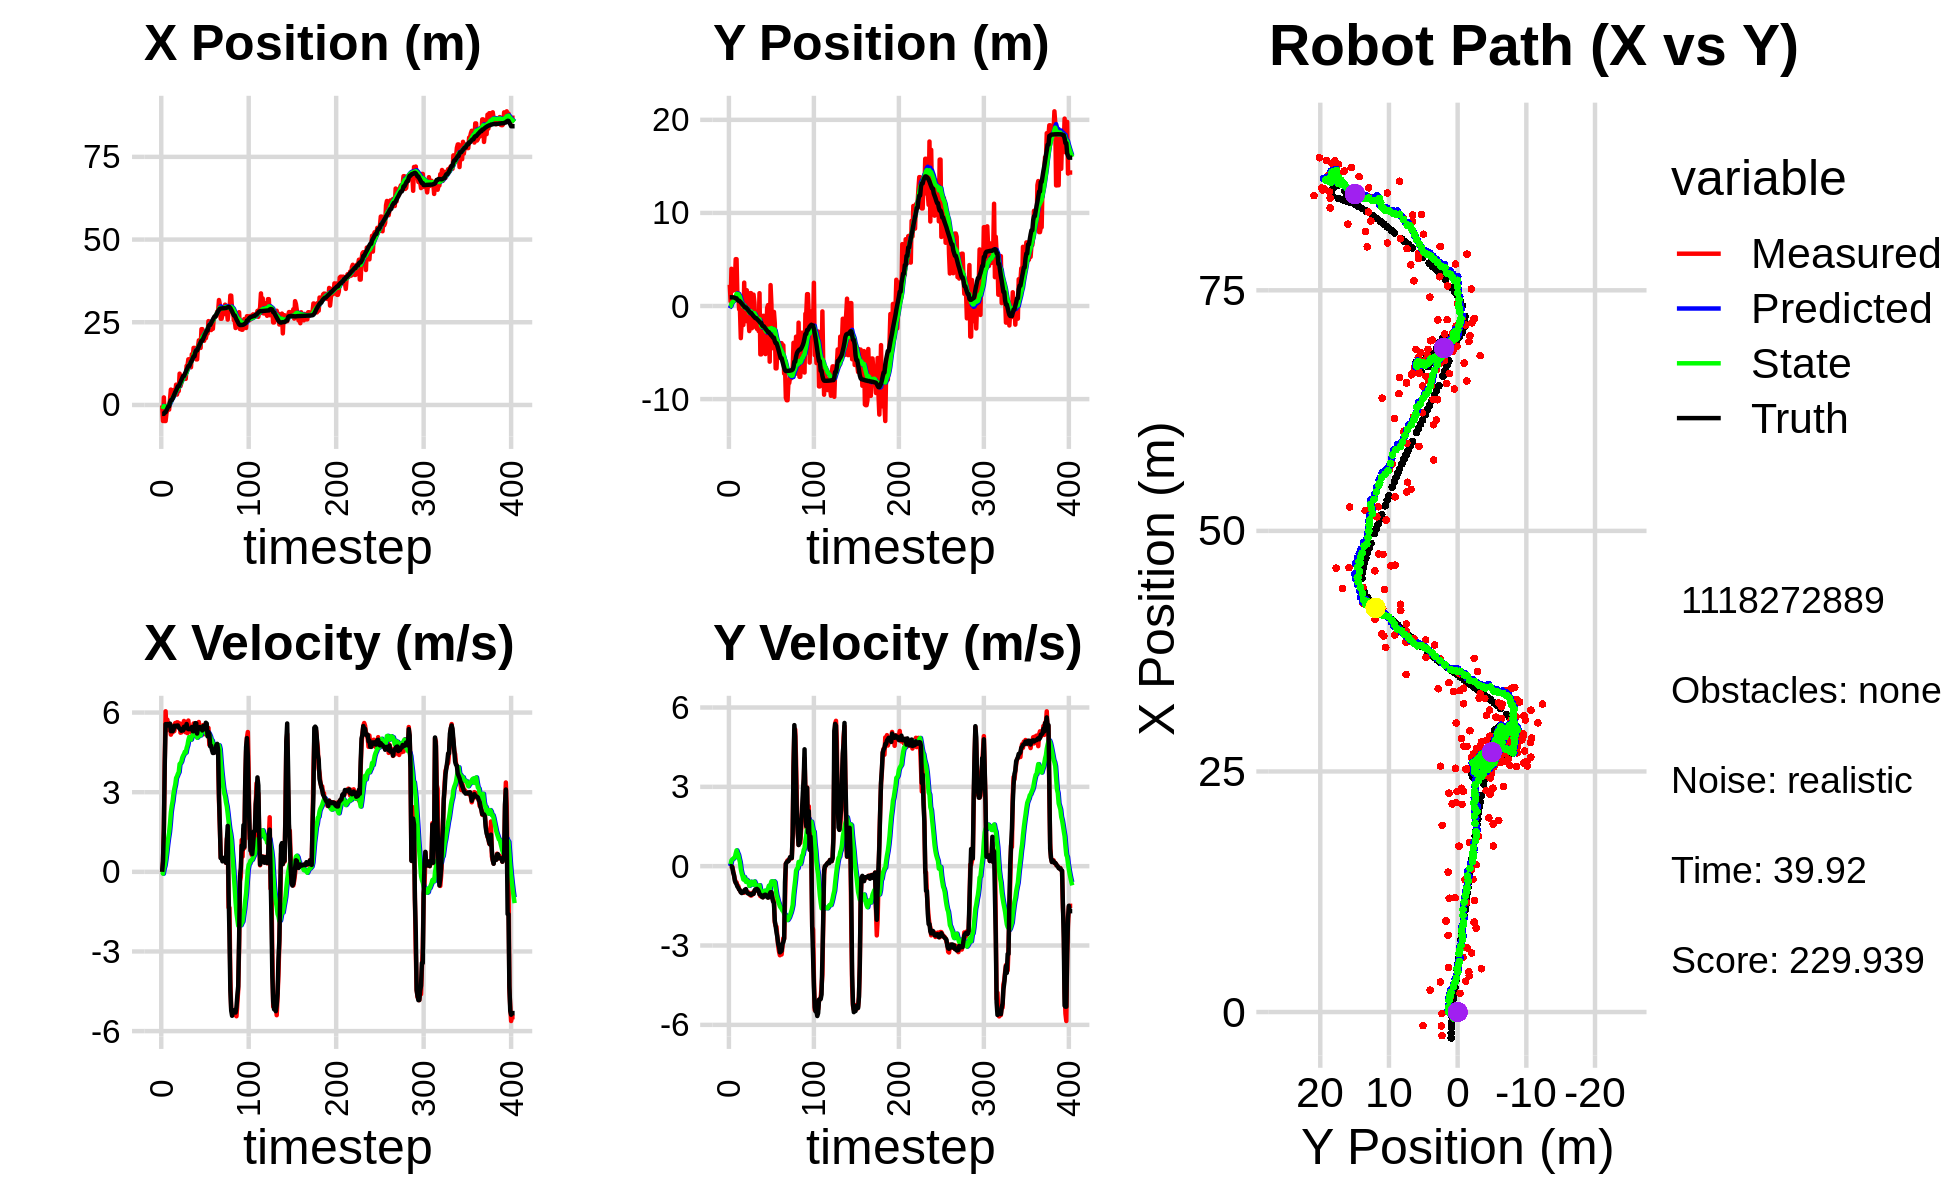

The data file committed next to this chart (first rows):
-4.005007267529140158e+00, -3.219136178708724483e+00, 0.000000000000000000e+00, -0.000000000000000000e+00, 0.000000000000000000e+00, 0.000000000000000000e+00, 0.000000000000000000e+00, 0.000000000000000000e+00, -3.008550736747209742e-01, -2.471780417014876607e-01, 0.000000000000000000e+00, 0.000000000000000000e+00, -2.688608885227519174e+00, 9.357534052451160766e-01, 0.000000000000000000e+00, 0.000000000000000000e+00, 0.000000000000000000e+00, 6.049615694792009890e-05
-1.552364828555609921e-01, 2.280210196291781788e+00, 0.000000000000000000e+00, 0.000000000000000000e+00, -3.008550736747209742e-01, -2.471780417014876607e-01, 0.000000000000000000e+00, 0.000000000000000000e+00, -2.903525616370004059e-01, -6.552120269451516821e-02, 1.664314859880679318e-03, 6.041675621792633177e-02, -2.688608885227519174e+00, 9.357534052451160766e-01, 0.000000000000000000e+00, 0.000000000000000000e+00, 0.000000000000000000e+00, -1.336653222097083926e-04
-4.861095667441611035e+00, 4.950355286992297876e-01, 3.969999371536538368e-01, 2.482677283585636068e-04, -2.901861301510123559e-01, -5.947952707272253364e-02, 1.664314859880679318e-03, 6.041675621792633177e-02, -6.133901470242211218e-01, -2.248016728612010212e-02, -6.945309357705690967e-02, 7.198298365296257328e-02, -2.688608885227519174e+00, 9.357534052451160766e-01, 4.000000000000000222e-01, 0.000000000000000000e+00, 4.000000059604644775e-01, -6.253595347516238689e-04
2.275483846599577031e+00, 4.000092152889471286e+00, 1.595999644053511135e+00, 9.980737249761413316e-04, -6.203354563819267753e-01, -1.528186892082384479e-02, -6.945309357705690967e-02, 7.198298365296257328e-02, -3.591610376264609550e-01, 2.676273940474162005e-01, 1.238553205253319217e-01, 2.221309095161282388e-01, -2.688608885227519174e+00, 9.357534052451160766e-01, 1.600000000000000089e+00, -1.000000000000000021e-03, 1.600000023841857910e+00, -6.253595347516238689e-04
-4.861107826286890976e+00, 1.651522175483674637e+00, 4.123958662418774068e+00, -1.848103000367304349e-02, -3.467755055739277781e-01, 2.898404849990290355e-01, 1.238553205253319217e-01, 2.221309095161282388e-01, -5.602953671121645440e-01, 3.762328131279530918e-01, 2.362975588324783827e-01, 2.585248641078111698e-01, -2.212416410403881262e+00, 9.328394092518760283e-01, 4.000000000000000000e+00, -4.000000000000000083e-02, 4.000000000000000000e+00, 4.481351003050804138e-03
-4.861107826286890976e+00, 1.651522175483674637e+00, 6.047411747922272873e+00, -1.769560933778915879e-01, -5.366656112289167613e-01, 4.020852995387342310e-01, 2.362975588324783827e-01, 2.585248641078111698e-01, -6.589525672600500261e-01, 4.713498392056350017e-01, 4.636352307221898172e-01, 2.790355678009757701e-01, -2.212416410403881262e+00, 9.328394092518760283e-01, 5.565000000000000391e+00, -2.340000000000000135e-01, 5.570000171661376953e+00, 2.925311215221881866e-02
-2.452520788244493488e+00, 2.289149219022349246e+00, 5.323607552901246542e+00, -3.484652489431373512e-01, -6.125890441878310000e-01, 4.992533959857325954e-01, 4.636352307221898172e-01, 2.790355678009757701e-01, -5.606209138745081866e-01, 5.989358227311843974e-01, 7.198641626516870673e-01, 3.143408135867101771e-01, -1.595465421948661700e+00, 9.122405592934310636e-01, 5.493000000000000327e+00, -3.330000000000000182e-01, 5.502999782562255859e+00, 6.536335498094558716e-02
-1.447560340467727080e+00, 2.368075197473845428e+00, 5.731449134644728716e+00, -4.857912611170268624e-01, -4.886344976093394687e-01, 6.303699040898553818e-01, 7.198641626516870673e-01, 3.143408135867101771e-01, -3.473293808172798203e-01, 7.183702105530553883e-01, 1.021458650552784952e+00, 3.397526387754878918e-01, -1.070711851317830865e+00, 8.783388789836444888e-01, 5.570000000000000284e+00, -5.490000000000000435e-01, 5.597000122070312500e+00, 8.455678820610046387e-02
-1.414998292996709539e+00, 5.032369522637950787e+00, 5.498122202084452681e+00, -6.202750732692100533e-01, -2.451835157620013139e-01, 7.523454744306041775e-01, 1.021458650552784952e+00, 3.397526387754878918e-01, -1.394280916319975971e-01, 1.021824264295581486e+00, 1.272003546705613442e+00, 4.777185377814626710e-01, -4.409091478661234520e-01, 8.233112378923120867e-01, 5.540000000000000036e+00, -6.239999999999999991e-01, 5.574999809265136719e+00, 1.123408079147338867e-01
-1.414998292996709539e+00, 5.032369522637950787e+00, 5.409682998378166019e+00, -6.102977334534470666e-01, -1.222773696143625299e-02, 1.069596118073727675e+00, 1.272003546705613442e+00, 4.777185377814626710e-01, 6.101009945354901598e-02, 1.310938754954644958e+00, 1.483659400750974022e+00, 5.967814925782963797e-01, -4.409091478661234520e-01, 8.233112378923120867e-01, 5.533000000000000362e+00, -6.840000000000000524e-01, 5.574999809265136719e+00, 1.123408079147338867e-01
1.590613781752615585e+00, 1.037083489425351779e+00, 5.500591461688488337e+00, -7.237375252590714236e-01, 2.093760395286464182e-01, 1.370616904212474507e+00, 1.483659400750974022e+00, 5.967814925782963797e-01, 5.233535171479544168e-01, 1.279658100652385944e+00, 1.821030673109526266e+00, 5.030655380129144261e-01, 8.379871838739151313e-01, 6.654466228345711221e-01, 5.583999999999999631e+00, -7.720000000000000195e-01, 5.638000011444091797e+00, 1.308230161666870117e-01
4.641260623883618486e+00, 1.335560365038447106e+00, 5.167187963978804532e+00, -7.476707673830274015e-01, 7.054565844589070212e-01, 1.329964654453677397e+00, 1.821030673109526266e+00, 5.030655380129144261e-01, 1.216126039495732725e+00, 1.268267614720969272e+00, 2.239355226440475022e+00, 4.322586366624059928e-01, 1.451924561850006956e+00, 5.757720308977104517e-01, 5.298000000000000043e+00, -8.100000000000000533e-01, 5.360000133514404297e+00, 1.436985433101654053e-01
1.942594937314926495e+00, -3.524698775419523034e-01, 5.511836137780847800e+00, -8.759119417194546342e-01, 1.440061562139780316e+00, 1.311493478387209866e+00, 2.239355226440475022e+00, 4.322586366624059928e-01, 1.644063102252873554e+00, 1.121144321037110370e+00, 2.478798098703865360e+00, 2.824819225548934609e-01, 1.451924561850006956e+00, 5.757720308977104517e-01, 5.456000000000000405e+00, -8.800000000000000044e-01, 5.375999927520751953e+00, 1.575969010591506958e-01
1.942594937314926495e+00, -3.524698775419523034e-01, 5.253438658011654105e+00, -9.001563493167521468e-01, 1.891942912123260045e+00, 1.149392513292599727e+00, 2.478798098703865360e+00, 2.824819225548934609e-01, 2.031835331779519915e+00, 9.775795257235886382e-01, 2.661149083218352640e+00, 1.493647046521360267e-01, 1.974255800246594639e+00, 4.916219548575959108e-01, 5.298000000000000043e+00, -9.160000000000000364e-01, 5.375999927520751953e+00, 1.696981787681579590e-01
4.496166229290311733e+00, -3.449999974935445746e+00, 5.353113696001740252e+00, -9.795594942308474273e-01, 2.297950240101354957e+00, 9.925159961888022631e-01, 2.661149083218352640e+00, 1.493647046521360267e-01, 2.626732398460797313e+00, 6.001511987534485781e-01, 2.945047744826720493e+00, -1.156935695318382917e-01, 2.583501100010032303e+00, 3.868115678369616339e-01, 5.349999999999999645e+00, -9.879999999999999893e-01, 5.440000057220458984e+00, 1.809863597154617310e-01
3.767405211421636757e+00, -1.696279750440083722e+00, 5.305012778916849747e+00, -9.867392905381976442e-01, 2.921237172943469407e+00, 5.885818418002647379e-01, 2.945047744826720493e+00, -1.156935695318382917e-01, 3.112595395281764876e+00, 3.726460477534987992e-01, 3.138228704281071035e+00, -2.656084915832448434e-01, 3.206155061462018008e+00, 2.725018399873418429e-01, 5.498999999999999666e+00, -1.016000000000000014e+00, 5.592000007629394531e+00, 1.838997602462768555e-01
3.207012593508022924e+00, -1.171342658086324429e+00, 5.604888096326300584e+00, -1.009086905515501176e+00, 3.426418265709871847e+00, 3.460851985951743370e-01, 3.138228704281071035e+00, -2.656084915832448434e-01, 3.527007481721371462e+00, 1.947906284280199740e-01, 3.283405697358437347e+00, -3.724905918031266028e-01, 3.841717957953505458e+00, 1.546724566962134617e-01, 5.501999999999999780e+00, -9.989999999999999991e-01, 5.592000007629394531e+00, 1.781287193298339844e-01
6.126065969324443472e+00, -2.037747429549477740e+00, 5.468087555534244082e+00, -9.844577546728313644e-01, 3.855348051457215153e+00, 1.575415692477073193e-01, 3.283405697358437347e+00, -3.724905918031266028e-01, 4.166675256126468163e+00, -3.901861662424879751e-02, 3.535590441059864641e+00, -5.030888444765952983e-01, 4.366660356460558390e+00, 6.002373790547550769e-02, 5.475999999999999979e+00, -9.839999999999999858e-01, 5.564000129699707031e+00, 1.781287193298339844e-01
3.133179187221039719e+00, 2.512017679824031458e+00, 5.633216324746650017e+00, -1.004071329926573553e+00, 4.520234300232454316e+00, -8.932750107190833011e-02, 3.535590441059864641e+00, -5.030888444765952983e-01, 4.497139102127158949e+00, 8.527944999638843726e-02, 3.597257486512916103e+00, -4.084345526634029500e-01, 5.001000642589828793e+00, -5.218796614285067803e-02, 5.509000000000000341e+00, -9.170000000000000373e-01, 5.585000038146972656e+00, 1.763888299465179443e-01
4.195505737875040886e+00, -1.622825847513100550e+00, 5.629559882469327370e+00, -9.247051741923059121e-01, 4.856864850778450204e+00, 4.443599473004813949e-02, 3.597257486512916103e+00, -4.084345526634029500e-01, 4.895954497094772151e+00, -1.071601916235442320e-01, 3.690965181977967191e+00, -5.088317115153885295e-01, 5.635262727100233349e+00, -1.559734217782455801e-01, 5.514000000000000234e+00, -8.850000000000000089e-01, 5.585000038146972656e+00, 1.628050506114959717e-01
4.195505737875040886e+00, -1.622825847513100550e+00, 5.572287437450241576e+00, -8.905409227949364626e-01, 5.265051015292568692e+00, -1.580433627750830738e-01, 3.690965181977967191e+00, -5.088317115153885295e-01, 5.259784872335521833e+00, -2.877722794970026809e-01, 3.754374265472129935e+00, -5.931773924842090873e-01, 5.635262727100233349e+00, -1.559734217782455801e-01, 5.440999999999999837e+00, -8.649999999999999911e-01, 5.508999824523925781e+00, 1.584758907556533813e-01
9.459843873401190706e+00, 1.695425046779135192e+00, 5.592342742143286749e+00, -9.709170906081812102e-01, 5.635222298882735181e+00, -3.470900187454236119e-01, 3.754374265472129935e+00, -5.931773924842090873e-01, 6.070126634187739789e+00, -2.088682719792839815e-01, 4.060946692364263200e+00, -5.185077059392758647e-01, 6.261079072246812594e+00, -2.569743266457079622e-01, 5.391000000000000014e+00, -9.769999999999999796e-01, 5.479000091552734375e+00, 1.719019412994384766e-01
5.680892228664146337e+00, -7.858918470609297380e-01, 5.241097994968370699e+00, -9.911856472422603259e-01, 6.476221303424166464e+00, -2.607190425732115457e-01, 4.060946692364263200e+00, -5.185077059392758647e-01, 6.461530117066278223e+00, -3.228307637640981387e-01, 4.094199790468560529e+00, -5.640071763691225648e-01, 6.887408494807715442e+00, -3.672392240924545748e-01, 5.383000000000000007e+00, -1.020999999999999908e+00, 5.479000091552734375e+00, 1.869104802608489990e-01
6.672957837116687330e+00, -1.364738629411526016e+00, 5.251906093453562185e+00, -9.932296525447344981e-01, 6.870950096113134009e+00, -3.792314814010103730e-01, 4.094199790468560529e+00, -5.640071763691225648e-01, 6.909128202015077491e+00, -4.743772411873118378e-01, 4.155973992668868355e+00, -6.279762859320148216e-01, 7.501485109062668855e+00, -4.854891164086687083e-01, 5.314000000000000057e+00, -1.040000000000000036e+00, 5.414999961853027344e+00, 1.869104802608489990e-01
8.726681709067785064e+00, -2.692042933646550562e+00, 5.297067914790479115e+00, -1.044162017364030470e+00, 7.324725601281964593e+00, -5.371748697805133199e-01, 4.155973992668868355e+00, -6.279762859320148216e-01, 7.506740784521510612e+00, -7.208852088002024594e-01, 4.296960445069372803e+00, -7.435331453102602683e-01, 8.120818375879682804e+00, -6.076241602970973155e-01, 5.328000000000000291e+00, -1.050000000000000044e+00, 5.431000232696533203e+00, 1.946255266666412354e-01
7.965565144656201468e+00, 1.384518994181037854e+00, 5.567857101727202718e+00, -1.097540185864140705e+00, 7.936436829028448159e+00, -7.952385233312284640e-01, 4.296960445069372803e+00, -7.435331453102602683e-01, 8.000556130377232122e+00, -6.452469309488342297e-01, 4.376983068604707761e+00, -6.621271548695906173e-01, 8.734631776833142069e+00, -7.282394039096856675e-01, 5.328999999999999737e+00, -1.044999999999999929e+00, 5.431000232696533203e+00, 1.946255266666412354e-01
7.965565144656201468e+00, 1.384518994181037854e+00, 5.683398350715865632e+00, -1.111153862346387688e+00, 8.438254437237702632e+00, -7.114596464357932915e-01, 4.376983068604707761e+00, -6.621271548695906173e-01, 8.458678132894704049e+00, -5.722173958606898703e-01, 4.433965633450543287e+00, -5.888681326866467280e-01, 8.734631776833142069e+00, -7.282394039096856675e-01, 5.464999999999999858e+00, -1.088999999999999968e+00, 5.572000026702880859e+00, 1.930733025074005127e-01
9.350874159389357843e+00, -2.391488896506835271e+00, 5.524691247720579845e+00, -1.099306352659435104e+00, 8.902074696239758111e+00, -6.311042091293544987e-01, 4.433965633450543287e+00, -5.888681326866467280e-01, 8.995384597466443921e+00, -7.888295732491619194e-01, 4.523810109514094790e+00, -6.903195141935072332e-01, 9.364213227770139980e+00, -8.523689379352007434e-01, 5.408000000000000362e+00, -1.052000000000000046e+00, 5.508999824523925781e+00, 1.964151710271835327e-01
7.882998704505403964e+00, -7.139047851334386907e-01, 5.254506438886825670e+00, -1.000980938299577572e+00, 9.447765608417853400e+00, -8.578615246685126206e-01, 4.523810109514094790e+00, -6.903195141935072332e-01, 9.341554948712754936e+00, -8.611213208953111264e-01, 4.490433154692828666e+00, -6.978677413887649505e-01, 9.990094422982002342e+00, -9.756271711322346274e-01, 5.411999999999999922e+00, -1.030999999999999917e+00, 5.508999824523925781e+00, 1.882440149784088135e-01
1.182010483671902890e+01, 1.223459971745928909e+00, 5.646739349213594217e+00, -1.047083603427986009e+00, 9.790598264182037269e+00, -9.309080950341875882e-01, 4.490433154692828666e+00, -6.978677413887649505e-01, 1.003000419090006545e+01, -7.826047366591699639e-01, 4.663513762479357005e+00, -6.177486167507145742e-01, 1.062111592296725249e+01, -1.094917999337667869e+00, 5.567999999999999616e+00, -1.044999999999999929e+00, 5.664999961853027344e+00, 1.833489984273910522e-01
1.188749074884889900e+01, 3.653170000880696100e-01, 5.224144576250318472e+00, -9.341114210738826751e-01, 1.049635556714800089e+01, -8.443795983342414768e-01, 4.663513762479357005e+00, -6.177486167507145742e-01, 1.064924629455346405e+01, -7.666029003976695400e-01, 4.767825845483561586e+00, -5.781762860818532301e-01, 1.113832974429233325e+01, -1.189715133763508348e+00, 5.400999999999999801e+00, -9.439999999999999503e-01, 5.482999801635742188e+00, 1.769367307424545288e-01
1.379841780651264038e+01, -2.235090302036593535e+00, 5.698931189465265668e+00, -9.465261352782902149e-01, 1.112602887910182048e+01, -8.244205290058548297e-01, 4.767825845483561586e+00, -5.781762860818532301e-01, 1.141268053295851104e+01, -9.487676573053327456e-01, 4.959189844833661098e+00, -6.572128020980206875e-01, 1.175465702986418037e+01, -1.296715246977013569e+00, 5.375000000000000000e+00, -8.760000000000000009e-01, 5.446000099182128906e+00, 1.645859479904174805e-01
1.379841780651264038e+01, -2.235090302036593535e+00, 5.374377207175261795e+00, -8.926214966130600059e-01, 1.190859951744187661e+01, -1.014488937515134914e+00, 4.959189844833661098e+00, -6.572128020980206875e-01, 1.209956000554520905e+01, -1.118255792138219906e+00, 5.079505806367079046e+00, -7.218271513756592261e-01, 1.175465702986418037e+01, -1.296715246977013569e+00, 5.375000000000000000e+00, -8.760000000000000009e-01, 5.446000099182128906e+00, 1.645859479904174805e-01
1.160782742441999460e+01, -2.461770878332780743e+00, 5.341672160820585269e+00, -8.443947203735993057e-01, 1.260751058618191678e+01, -1.190438507275785929e+00, 5.079505806367079046e+00, -7.218271513756592261e-01, 1.252975507988738890e+01, -1.292911002526048847e+00, 5.045563494962760132e+00, -7.836194667541511727e-01, 1.237185215932430005e+01, -1.396955477232458609e+00, 5.384999999999999787e+00, -8.589999999999999858e-01, 5.453000068664550781e+00, 1.567795574665069580e-01
1.138556742671908495e+01, -1.257194923375632323e+00, 5.336390657992814646e+00, -8.584649167644059498e-01, 1.303431142938366527e+01, -1.371272949201463920e+00, 5.045563494962760132e+00, -7.836194667541511727e-01, 1.289923766453106779e+01, -1.365985792649746067e+00, 4.980860383889856635e+00, -7.818973065814003309e-01, 1.297704052918600937e+01, -1.492720590405346659e+00, 5.379999999999999893e+00, -8.880000000000000115e-01, 5.453000068664550781e+00, 1.595033854246139526e-01
1.532349395699493932e+01, -2.701186285548156540e+00, 5.232228623661022482e+00, -9.054739212484301802e-01, 1.339732370292005292e+01, -1.444175523307886122e+00, 4.980860383889856635e+00, -7.818973065814003309e-01, 1.358365771080729800e+01, -1.545573537114513174e+00, 5.092881382789254729e+00, -8.430392026555577623e-01, 1.349345707900772595e+01, -1.578070150187292686e+00, 5.455000000000000071e+00, -9.439999999999999503e-01, 5.535999774932861328e+00, 1.713598072528839111e-01
1.453764507152638252e+01, 1.377132190940266954e+00, 5.324679528886237634e+00, -1.043678685213885737e+00, 1.409294584908622383e+01, -1.629877457380068950e+00, 5.092881382789254729e+00, -8.430392026555577623e-01, 1.414435128086579141e+01, -1.409897844352332674e+00, 5.129452179560641589e+00, -7.188812836394145034e-01, 1.410571217542161904e+01, -1.690060125601408059e+00, 5.298000000000000043e+00, -1.064000000000000057e+00, 5.403999805450439453e+00, 1.935539692640304565e-01
1.724506974223299238e+01, -5.196793781896448472e+00, 5.588275135221079104e+00, -1.133131335138928497e+00, 1.465729649882185548e+01, -1.481785972716274102e+00, 5.129452179560641589e+00, -7.188812836394145034e-01, 1.491347479767291873e+01, -1.783622408133259452e+00, 5.287406543663323966e+00, -9.016380996347983512e-01, 1.470163655284028792e+01, -1.809163556955868390e+00, 5.296000000000000263e+00, -1.074000000000000066e+00, 5.403999805450439453e+00, 2.000570446252822876e-01
1.724506974223299238e+01, -5.196793781896448472e+00, 5.587032351026612886e+00, -1.139243221698482911e+00, 1.544221545203925139e+01, -1.873786218096739287e+00, 5.287406543663323966e+00, -9.016380996347983512e-01, 1.561972274781190606e+01, -2.137712277705184682e+00, 5.396214418693508819e+00, -1.059168560795068270e+00, 1.470163655284028792e+01, -1.809163556955868390e+00, 5.397999999999999687e+00, -1.096000000000000085e+00, 5.508999824523925781e+00, 2.011508643627166748e-01
1.482979333383424247e+01, -2.023134352073166831e+00, 5.546078412662359902e+00, -1.154659607155009038e+00, 1.615934418968125641e+01, -2.243629133784691643e+00, 5.396214418693508819e+00, -1.059168560795068270e+00, 1.604633376050901461e+01, -2.231168589152894732e+00, 5.338825297552864946e+00, -1.053655830916198077e+00, 1.594830441468269200e+01, -2.063487039284016777e+00, 5.600999999999999979e+00, -1.165000000000000036e+00, 5.721000194549560547e+00, 2.052617371082305908e-01
1.376769471107758847e+01, -1.057177650135765257e+00, 5.526014014747020475e+00, -1.172336131470546494e+00, 1.658021629026429977e+01, -2.336534172244514540e+00, 5.338825297552864946e+00, -1.053655830916198077e+00, 1.633488972308438392e+01, -2.244474315187815261e+00, 5.209424844115360109e+00, -1.002353445634801776e+00, 1.648515439038174080e+01, -2.176213489744421192e+00, 5.597999999999999865e+00, -1.181000000000000050e+00, 5.721000194549560547e+00, 2.090491503477096558e-01
1.376769471107758847e+01, -1.057177650135765257e+00, 5.173851556966511112e+00, -1.097625359420059343e+00, 1.685583220749591860e+01, -2.344709659751295305e+00, 5.209424844115360109e+00, -1.002353445634801776e+00, 1.657483007927972452e+01, -2.250968194198434524e+00, 5.052486503863361733e+00, -9.496569662216175489e-01, 1.648515439038174080e+01, -2.176213489744421192e+00, 5.208999999999999631e+00, -1.108999999999999986e+00, 5.326000213623046875e+00, 2.090491503477096558e-01
1.762281346262869874e+01, -1.741834389291855079e+00, 5.212230775245531689e+00, -1.090079499053671297e+00, 1.708007872966605944e+01, -2.345933890820596446e+00, 5.052486503863361733e+00, -9.496569662216175489e-01, 1.713687110283080273e+01, -2.306295100465459047e+00, 5.089526838427715916e+00, -9.291806178470256583e-01, 1.708629155108473441e+01, -2.303731189426282189e+00, 5.413999999999999702e+00, -1.084000000000000075e+00, 5.521999835968017578e+00, 2.061671912670135498e-01
1.953001797203711121e+01, -5.163377033657561732e+00, 5.644309801857771092e+00, -1.123295676955656131e+00, 1.764582378667357432e+01, -2.399213162250161790e+00, 5.089526838427715916e+00, -9.291806178470256583e-01, 1.784299741531243555e+01, -2.618534469769125295e+00, 5.218130761850900079e+00, -1.059976483884627063e+00, 1.770686650213717428e+01, -2.430261837723307838e+00, 5.415000000000000036e+00, -1.078000000000000069e+00, 5.521999835968017578e+00, 1.964471340179443359e-01
1.828073374883546265e+01, -3.029277103123101167e+00, 5.332280114735158172e+00, -1.107116009409928603e+00, 1.836481049149752565e+01, -2.724532118157588112e+00, 5.218130761850900079e+00, -1.059976483884627063e+00, 1.836271497141618880e+01, -2.749878543532975783e+00, 5.220952035106594558e+00, -1.075537210932795862e+00, 1.833129048291852570e+01, -2.556179748254085560e+00, 5.453999999999999737e+00, -1.112000000000000099e+00, 5.565999984741210938e+00, 2.047166675329208374e-01
1.723971831784149700e+01, -1.973805299151814296e-01, 5.229496977227811705e+00, -1.133825634244543412e+00, 1.888481017492684799e+01, -2.857432264626255325e+00, 5.220952035106594558e+00, -1.075537210932795862e+00, 1.873644391193456826e+01, -2.657498698162054307e+00, 5.139044093577648908e+00, -9.605504017594418409e-01, 1.885295987068532142e+01, -2.666524873970741449e+00, 5.443999999999999950e+00, -1.171000000000000041e+00, 5.505000114440917969e+00, 2.135089039802551270e-01
2.291761612893406408e+01, 9.493924557004787546e-02, 5.306910385810898134e+00, -1.177623346778256419e+00, 1.925034832129233209e+01, -2.753553738337998436e+00, 5.139044093577648908e+00, -9.605504017594418409e-01, 1.959010822616938796e+01, -2.546473576646068882e+00, 5.333152972125342117e+00, -8.442803292432470297e-01, 1.947306370668683684e+01, -2.802657829977911685e+00, 5.375000000000000000e+00, -1.189999999999999947e+00, 5.505000114440917969e+00, 2.183654457330703735e-01
2.291761612893406408e+01, 9.493924557004787546e-02, 5.269812673097219680e+00, -1.169391224992196499e+00, 2.012342352338192342e+01, -2.630901609570393429e+00, 5.333152972125342117e+00, -8.442803292432470297e-01, 2.037306770435213110e+01, -2.438063319491165615e+00, 5.469264768677170707e+00, -7.382248733477874136e-01, 1.947306370668683684e+01, -2.802657829977911685e+00, 5.325000000000000178e+00, -1.173999999999999932e+00, 5.453000068664550781e+00, 2.183654457330703735e-01
1.992141482227361848e+01, -5.983048187650823913e+00, 5.528510239821712524e+00, -1.150730931021360925e+00, 2.091999418121984888e+01, -2.511885806825944201e+00, 5.469264768677170707e+00, -7.382248733477874136e-01, 2.083254371332972354e+01, -2.794922990380658945e+00, 5.422877584968941456e+00, -9.099276271736537192e-01, 2.008576321583279167e+01, -2.936311947382471477e+00, 5.490999999999999659e+00, -1.042999999999999927e+00, 5.589000225067138672e+00, 2.052147388458251953e-01
1.939428615554495394e+01, 2.246996654010039229e+00, 5.186524079030074397e+00, -9.675454610287564927e-01, 2.137483147182661725e+01, -2.885915753098024172e+00, 5.422877584968941456e+00, -9.099276271736537192e-01, 2.118431054409050773e+01, -2.497653559443781202e+00, 5.309068844783622509e+00, -6.856328832183363753e-01, 2.071585774418411319e+01, -3.061384903438344018e+00, 5.373999999999999666e+00, -9.849999999999999867e-01, 5.462999820709228516e+00, 1.844299435615539551e-01
2.175914788197166772e+01, 2.185745370131708110e-01, 5.391103523560827782e+00, -9.941455718589696788e-01, 2.171521742856887016e+01, -2.566216847765614872e+00, 5.309068844783622509e+00, -6.856328832183363753e-01, 2.172314885776113158e+01, -2.368142119535090018e+00, 5.316325461889632287e+00, -5.762402602299587784e-01, 2.133134674974051848e+01, -3.174527155260066458e+00, 5.373999999999999666e+00, -9.849999999999999867e-01, 5.462999820709228516e+00, 1.823562383651733398e-01
2.018613672240554635e+01, -4.532266364704178763e+00, 5.488345652776992267e+00, -1.087237162668986290e+00, 2.225478140395009419e+01, -2.425766145558085896e+00, 5.316325461889632287e+00, -5.762402602299587784e-01, 2.207599849249204027e+01, -2.609341037927375151e+00, 5.223267662628845898e+00, -6.919954175220131010e-01, 2.184573006614306934e+01, -3.271815763150811573e+00, 5.616999999999999993e+00, -1.197999999999999954e+00, 5.743999958038330078e+00, 1.955672502517700195e-01
2.157753694023636726e+01, -6.343405119175057338e-01, 5.410629550960482703e+00, -1.293081247144302726e+00, 2.259832525875492593e+01, -2.678540579679576261e+00, 5.223267662628845898e+00, -6.919954175220131010e-01, 2.251504836599512771e+01, -2.550126933001326979e+00, 5.183662634593851237e+00, -6.283074666045264101e-01, 2.247687935776793466e+01, -3.405782686566976025e+00, 5.586000000000000298e+00, -1.336000000000000076e+00, 5.743999958038330078e+00, 2.345888763666152954e-01
2.157753694023636726e+01, -6.343405119175057338e-01, 5.431054271629688124e+00, -1.297962531850039403e+00, 2.303341462945451212e+01, -2.612957679661779498e+00, 5.183662634593851237e+00, -6.283074666045264101e-01, 2.291368590255486026e+01, -2.492646900170059965e+00, 5.125954841832975006e+00, -5.705586735360904660e-01, 2.247687935776793466e+01, -3.405782686566976025e+00, 5.104000000000000092e+00, -1.397000000000000020e+00, 5.291999816894531250e+00, 2.345888763666152954e-01
2.534320020630146786e+01, -1.850382911090869387e+00, 5.420159316375408487e+00, -2.125454609262972472e+00, 2.342628138673815741e+01, -2.549702767523668978e+00, 5.125954841832975006e+00, -5.705586735360904660e-01, 2.361383943718164247e+01, -2.566939200403759003e+00, 5.240140414621362375e+00, -6.086025859777531855e-01, 2.368678593629175211e+01, -3.778379427424821468e+00, 5.272000000000000242e+00, -2.064999999999999947e+00, 5.662000179290771484e+00, 3.737111389636993408e-01
2.343176156270001798e+01, -6.700510726916438564e+00, 4.781391664519260232e+00, -2.258592234137101862e+00, 2.413785347864378039e+01, -2.627799459001534110e+00, 5.240140414621362375e+00, -6.086025859777531855e-01, 2.405185999825351573e+01, -3.012726743012002828e+00, 5.176488675612892720e+00, -8.617606718691863676e-01, 2.418673348390239752e+01, -3.989125714843999138e+00, 5.189000000000000057e+00, -2.266000000000000014e+00, 5.662000179290771484e+00, 4.413013756275177002e-01
2.343176156270001798e+01, -6.700510726916438564e+00, 4.845589712089680035e+00, -2.288917549832379272e+00, 2.456950886581480376e+01, -3.098902810198921554e+00, 5.176488675612892720e+00, -8.617606718691863676e-01, 2.445064666302235779e+01, -3.437853750960001786e+00, 5.099085572776602682e+00, -1.084217905216244393e+00, 2.418673348390239752e+01, -3.989125714843999138e+00, 4.725999999999999979e+00, -2.496999999999999886e+00, 5.344999790191650391e+00, 4.413013756275177002e-01
2.263516473729507439e+01, -4.725311087116399023e+00, 4.855251424523173931e+00, -2.678350135954137290e+00, 2.496055522030001939e+01, -3.546275541481626270e+00, 5.099085572776602682e+00, -1.084217905216244393e+00, 2.473848650783375547e+01, -3.708321798340837638e+00, 4.967535714230777444e+00, -1.207015633964867218e+00, 2.473528695044929648e+01, -4.267826067648474719e+00, 4.751999999999999780e+00, -2.680000000000000160e+00, 5.454999923706054688e+00, 5.041013360023498535e-01
2.506410193393594099e+01, -4.931310283113356618e+00, 4.797035320032128958e+00, -3.013416118985071890e+00, 2.523524007925683321e+01, -3.829023361737324382e+00, 4.967535714230777444e+00, -1.207015633964867218e+00, 2.521153553029921213e+01, -3.994847520097645432e+00, 4.948453162978132980e+00, -1.335834874715985832e+00, 2.527622055994554628e+01, -4.583143698102543517e+00, 4.588000000000000078e+00, -2.943000000000000060e+00, 5.451000213623046875e+00, 5.608849525451660156e-01
2.300565981829030804e+01, -4.163610265808235233e+00, 4.632999681142071502e+00, -3.233854516237464338e+00, 2.570638084659702471e+01, -4.128431007569243860e+00, 4.948453162978132980e+00, -1.335834874715985832e+00, 2.544691225179518312e+01, -4.217150597162630632e+00, 4.793682223288140420e+00, -1.421556839010275297e+00, 2.579669403966899210e+01, -4.926581370157493645e+00, 4.477999999999999758e+00, -3.041999999999999815e+00, 5.414000034332275391e+00, 6.093854308128356934e-01
2.611816133536092011e+01, -4.669110045949690146e+00, 4.639257279951293889e+00, -3.368171405373304506e+00, 2.592628047412399894e+01, -4.359306281063657806e+00, 4.793682223288140420e+00, -1.421556839010275297e+00, 2.593618221205957397e+01, -4.471140518121863749e+00, 4.793780953665868871e+00, -1.521571097059757349e+00, 2.631315350491712479e+01, -5.294966683922956108e+00, 4.477999999999999758e+00, -3.257000000000000117e+00, 5.537000179290771484e+00, 6.279733180999755859e-01
... 344 more rows
